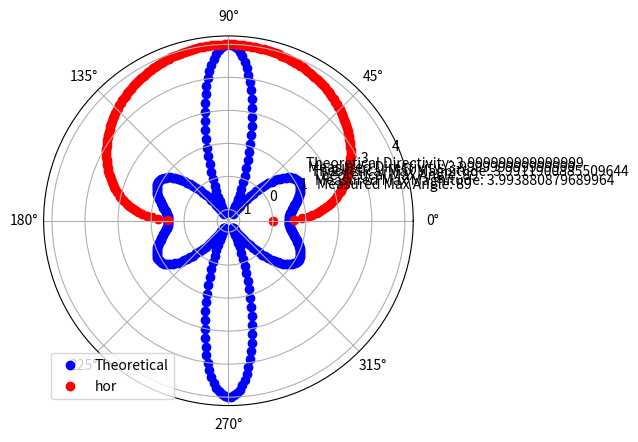

Write Python code to recreate this figure.
# -*- coding: utf-8 -*-
"""
@author: Gerardo
"""
import math
import cmath
import numpy as np
import matplotlib.pyplot as plt


#import all text into arrays
##import theoretical
#theoretical = open('theoretical.txt','r')
#measured = open('measured.txt','r')

pi = np.pi
N = 4
c = 3e8
f = 1700e6
omega = 2*pi*f
wl = c/f
B = (2*pi)/wl
d = 0.5*wl
dt = 0.5*wl
e = 1/(36*pi*1e9)
mu = 4*pi*1e-7
theo = []
meas = []
#input receving, to be formatted
"""
tharrdata = []
mearrdata = []
holder = ""


for line in theoretical:
    theo = line.split()
    tharrdata.append(theo)
    theo = []


for line in measured:
    meas = line.split()
    mearrdata.append(meas)
    meas = []
measrad = []
theorad = []
measrad[1:] = np.deg2rad(meas[1:])
theorad[1:] = np.deg2rad(theo[1:])
measrad[2:] = meas[2:]
theorad[2:] = theo[2:]
measrad[3:] = meas[3:]
theorad[3:] = theo[3:]

create function for data point averaging, in case of faulty/spotty data
"""


theta = np.linspace(0,2*pi,360)

#determine phase shift from angle
def antennaphase(angle):
    angrad = np.deg2rad(angle)
    alpha = (-1)*B*d*(math.cos(angrad))
    return alpha

#pattern functions

def psi(B, d, theta, angle):
    a = B*d*np.cos(theta) + antennaphase(angle)
    return a

def antfunc(B, d, theta, angle, N):
    funcret = np.empty([1,360])
    a = np.sin(N*0.5*psi(B, d, theta, angle))
    b = N*np.sin(0.5*psi(B,d,theta,angle))
    funcret[:] = (a/b)
    return funcret


def theofunction(theta):
    funcres=np.empty([1,360])
    a = np.sin(2.88*(pi)*np.cos(theta))
    b = np.sin(0.72*pi*np.cos(theta))
    funcres[:] = (a/b)
    return funcres

def testfunc(theta):
    funcres=np.empty([1,360])
   # for i in theta:
    a = np.sin(2.4*(pi)*np.cos(theta))
    b = np.sin(0.6*pi*np.cos(theta))
    funcres[:] = (a/b)

    return funcres

def testfunc2(theta):
    funcres = np.empty([1,360])
    #for i in theta:
    a =  np.sin(2.4*(pi)*np.cos(theta)-1.69706*pi)
    b = 4*np.sin(0.6*pi*np.cos(theta)-0.424264*pi)
    funcres[:] = (a/b)

    return funcres

#thearrdata = np.concatenate(theta,theofunction(theta))
#print(thearrdata)

def loadData(array):
    return
#load arrays with data for plotting
theodata = np.arange(360)
theodata = theofunction(theta)

medata = np.arange(360)
medata = testfunc(theta)

def horizontal(theta):
	funcres = np.empty([1,360])
	funcres[:] = ((np.sin(theta))**0.45)*4
	return funcres


hordata = np.arange(360)
hordata = horizontal(theta)

#3D function
def totaldat(theta):
    totaldata = empty([3,360])
#for i in
    return


def maxmag(array):
    return
def maxang(array):
    return

#maximum parameter functions
thmag = -1000000
thang = 0

memag = -1000000
meang = 0

for g in range(90) :
    if thmag < theodata.item(g):
        thmag = theodata.item(g)
        thang = g

    if memag< medata.item(g):
        memag = medata.item(g)
        meang = g

def sumfunc(N,d):
    sa = []
    for m in range(1,N+1):
        sa.append(((N-m)/(m*B*d))*math.sin(m*B*d))
    dsum = sum(sa)
    return dsum

#max directivity

def Directivity(N,d):
    D = 1/(1/N + (2/(N**2))*sumfunc(N,d))
    return D

Dt = 1/(1/N + (2/(N**2))*sumfunc(N,d))
Dm = 1/(1/N + (2/(N**2))*sumfunc(N,dt))
#with phase shift
#Dm = ((np.sin(0.))/())/(1/N + (2/(N**2))*sumfunc(N,dt))


#percentage error of directivity
def pererr(th,me):
    return (abs(th - me))/(th)

dd = abs(Dt - Dm)
pedd = dd/Dt


#percentage error of db and angle of max point
dmag = abs(thmag - memag)
dang = abs(thang - meang)

pemag = dmag/thmag
peang = dang/thang




#plotting
print(theodata)
fig = plt.figure()
theoplot = fig.add_subplot(111,projection='polar')
#theoplot = plt.subplot(111,polar=True)
#theoplot.scatter(theta, theofunction(theta), color='blue', label='Theoretical')
theoplot.scatter(theta, theodata, color='blue', label='Theoretical')
theoplot.scatter(theta, hordata, color='red', label='hor')
#theoplot.scatter(theta, testfunc(theta), color = 'red', label='Measured')
theoplot.legend()
theoplot.text(0.6,1.5,'Theoretical Directivity: {}'.format(Dt))
theoplot.text(0.55,1.5,'Measured Directivity: {}'.format(Dm))
theoplot.text(0.5,1.5,'Theoretical Max Magnitude: {}'.format(thmag))
theoplot.text(0.45,1.5,'Theoretical Max Angle: {}'.format(thang))
theoplot.text(0.4,1.5,'Measured Max Magnitude: {}'.format(memag))
theoplot.text(0.35,1.5,'Measured Max Angle: {}'.format(meang))
plt.show()
#add
#3dplot = fig.add_subplot(212, projection='3d')
#3dplot.scatter(theta)


#max current
def maxA(maxE):
    return (maxE*4*pi)/(omega*mu)

##SLL Tracking

def slltrack(x):
    lobes = np.array([0.0],dtype='float')
    left = np.array([0.0,0.0],dtype='float')
    mid = np.array([0.0,1.0],dtype='float')
    right = np.array([0.0,2.0],dtype='float')

    while right[1]!=360:
        left.put(0,x.item(int(left.item(1))))

        #print(left.item(0))

        mid.put(0,x.item(int(mid.item(1))))


        right.put(0,x.item(int(right.item(1))))

        if (math.floor(mid.item(0)/right.item(0))>1 and math.floor(mid.item(0)/left.item(0))>1) == 1:
            print('true')

        #print(right.item(0))
        if math.floor(mid.item(0)/right.item(0))>1 and math.floor(mid.item(0)/left.item(0))>1:
            np.append(lobes,mid)

        left[1] = mid[1]
        mid[1] = right[1]
        right[1] = right[1] + 1

    #print(lobes)
    return lobes
#slltest = slltrack(theodata)
##respond to errors in measurement to user
##more current to antenna
##redirect antenna (reorient)
##check spacing - sll
##check that current is evenly distributed among antenna feedpoints
print('Program finished')
if pemag>0.05:
    print('Please increase current to antenna, antenna current is currently {}A, theoretical antenna current is {}A:'.format(maxA(memag),maxA(thmag)))
if peang>0.05:
    print('Please reorient array by :{}° to the {}'.format((dang), 'right' if(thang-meang)>0 else 'left'))
if pedd>0.1:
    print('Please check element spacing, current theoretical spacing: {}m, current spacing: {}m'.format(d,dt))
if peang>0.05 and pedd>0.01:
    print('Please check the current is evenly distributed to all array elements')
